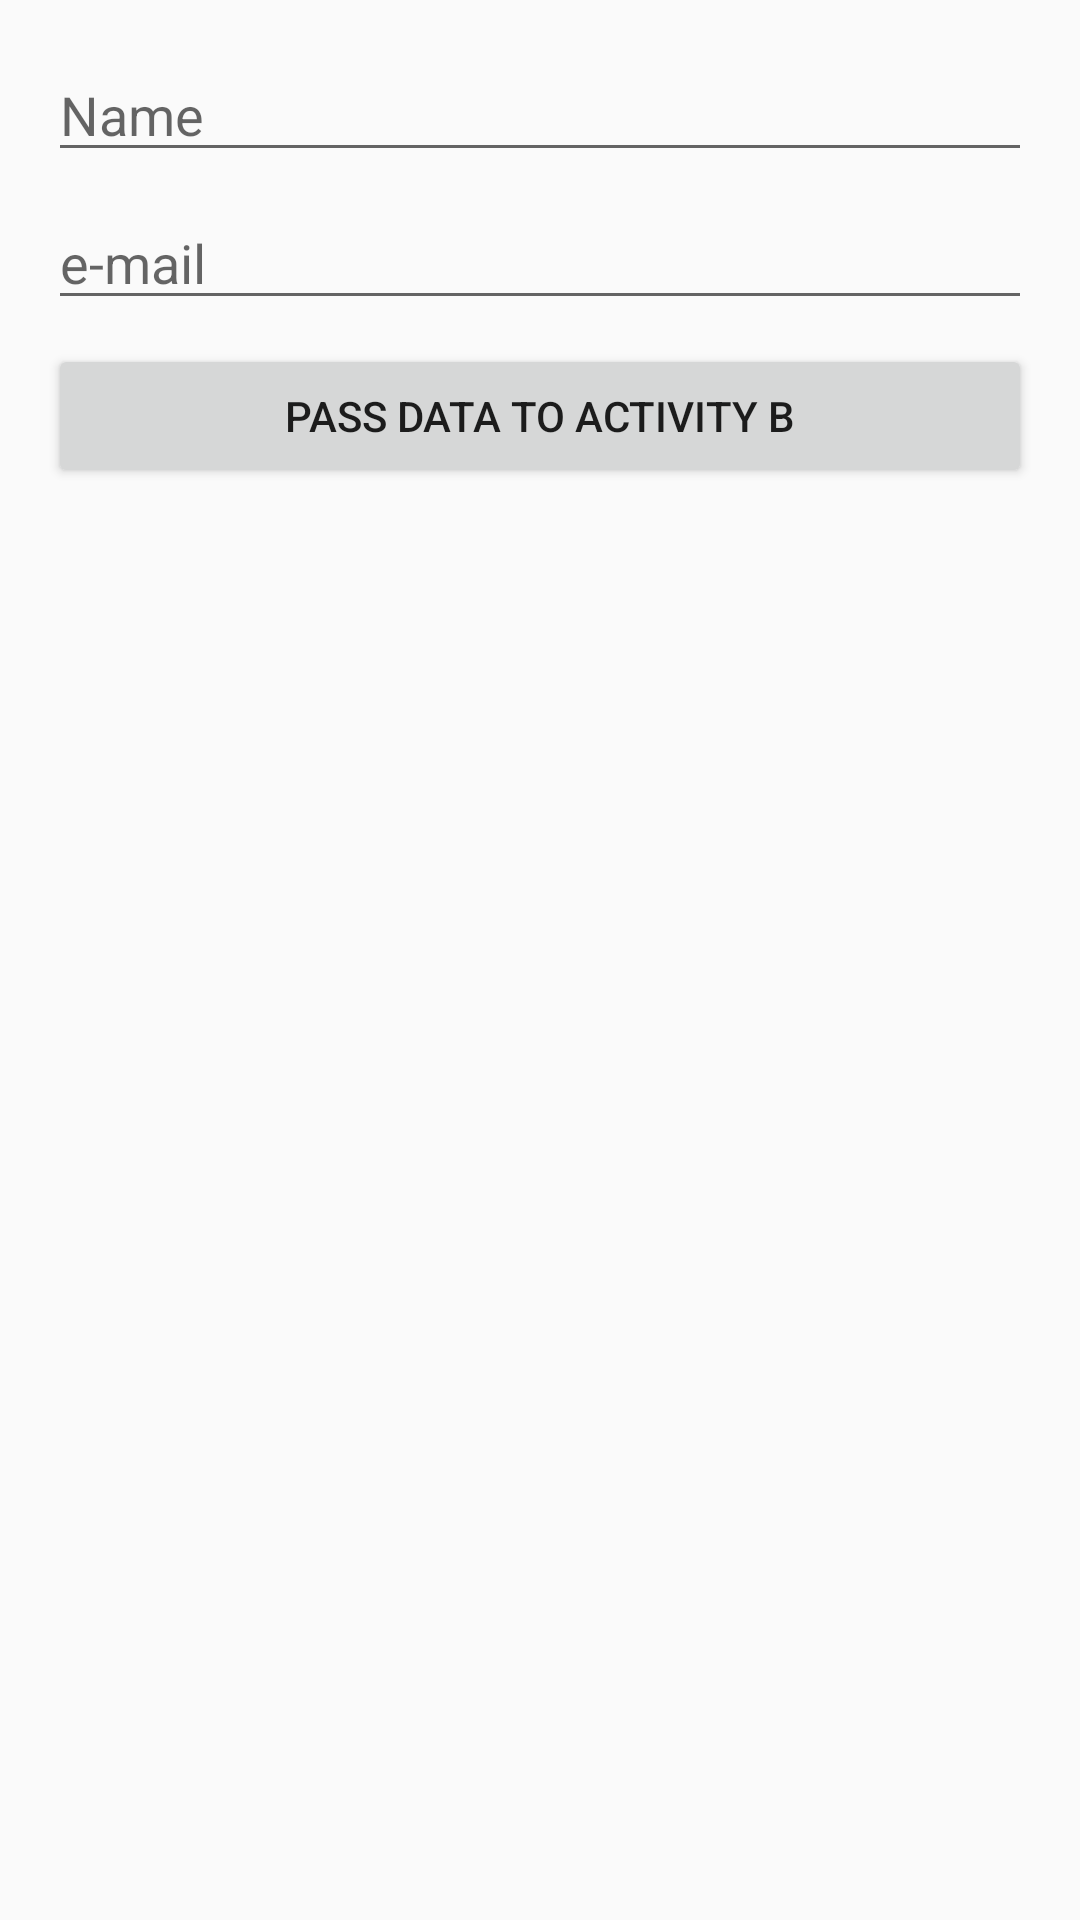

Android layout source for this screen:
<!-- AndroidManifest.xml: application theme AppTheme -->
<!-- res/layout/activity_a.xml -->
<?xml version="1.0" encoding="utf-8"?>
<android.support.constraint.ConstraintLayout xmlns:android="http://schemas.android.com/apk/res/android"
    xmlns:app="http://schemas.android.com/apk/res-auto"
    xmlns:tools="http://schemas.android.com/tools"
    android:layout_width="match_parent"
    android:layout_height="match_parent"
    tools:context="io.github.example.androidworkshop.passdata.ActivityA"
    android:padding="@dimen/padding_normal">

    <EditText
        android:id="@+id/et_name"
        android:layout_width="0dp"
        android:layout_height="wrap_content"
        android:inputType="textPersonName"
        android:hint="@string/name"
        app:layout_constraintEnd_toEndOf="parent"
        app:layout_constraintStart_toStartOf="parent" />

    <EditText
        android:id="@+id/et_email"
        android:layout_width="0dp"
        android:layout_height="wrap_content"
        android:layout_marginTop="8dp"
        android:inputType="text"
        android:hint="@string/e_mail"
        app:layout_constraintEnd_toEndOf="parent"
        app:layout_constraintStart_toStartOf="parent"
        app:layout_constraintTop_toBottomOf="@+id/et_name" />

    <Button
        android:id="@+id/but_pass_data"
        android:layout_width="0dp"
        android:layout_height="wrap_content"
        android:layout_marginTop="8dp"
        android:text="@string/pass_data_to_activity_b"
        app:layout_constraintEnd_toEndOf="parent"
        app:layout_constraintStart_toStartOf="parent"
        app:layout_constraintTop_toBottomOf="@+id/et_email" />
</android.support.constraint.ConstraintLayout>
<!-- resources referenced by this layout -->
<resources>
  <dimen name="padding_normal">16dp</dimen>
  <string name="e_mail">e-mail</string>
  <string name="name">Name</string>
  <string name="pass_data_to_activity_b">Pass data to Activity B</string>
  <style name="AppTheme" parent="Theme.AppCompat.Light.DarkActionBar">
          
          <item name="colorPrimary">@color/colorPrimary</item>
          <item name="colorPrimaryDark">@color/colorPrimaryDark</item>
          <item name="colorAccent">@color/colorAccent</item>
      </style>
  <color name="colorPrimary">#3F51B5</color>
  <color name="colorPrimaryDark">#303F9F</color>
  <color name="colorAccent">#FF4081</color>
</resources>
